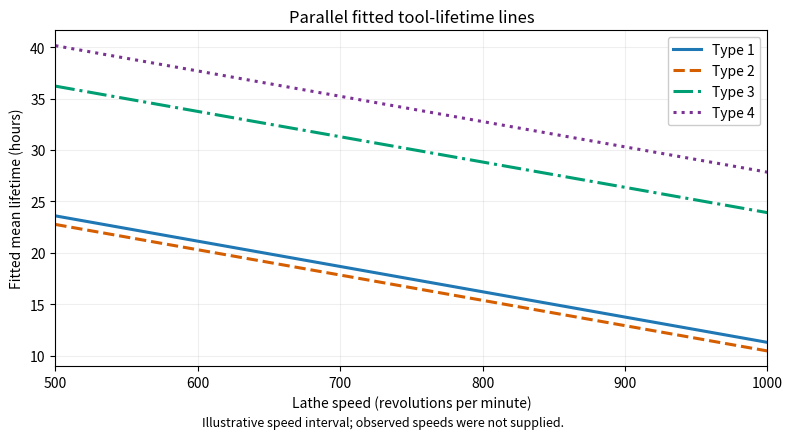

Reproduce this figure in Python.
"""Render fitted parallel tool-lifetime lines; Python 3.14, NumPy 2.3.5, Matplotlib 3.10.7.

Write the PNG basename to the caller's current directory. Any caller-provided
MPLCONFIGDIR is honored; this script creates no other output directories.
"""
import matplotlib
matplotlib.use('Agg')
import matplotlib.pyplot as plt
import numpy as np

speed = np.linspace(500, 1000, 200)
intercepts = [35.891690, 35.058282, 48.499350, 52.430811]
fig, ax = plt.subplots(figsize=(8, 4.6), dpi=120, facecolor='white')
ax.set_facecolor('white')
for j, (a, color, style) in enumerate(zip(intercepts, ['#1f77b4', '#d55e00', '#009e73', '#7b3294'], ['-', '--', '-.', ':']), 1):
    ax.plot(speed, a - 0.024585 * speed, color=color, linestyle=style,
            linewidth=2.2, label=f'Type {j}')
ax.set(xlabel='Lathe speed (revolutions per minute)', ylabel='Fitted mean lifetime (hours)',
       title='Parallel fitted tool-lifetime lines', xlim=(500, 1000))
ax.grid(alpha=0.2)
ax.legend(loc='upper right', framealpha=1, facecolor='white')
fig.text(0.5, 0.02, 'Illustrative speed interval; observed speeds were not supplied.',
         ha='center', fontsize=9)
fig.subplots_adjust(left=0.09, right=0.98, top=0.88, bottom=0.15)
fig.savefig('paper-33-tool-lifetime.png', dpi=120, facecolor='white', transparent=False)
plt.close(fig)
